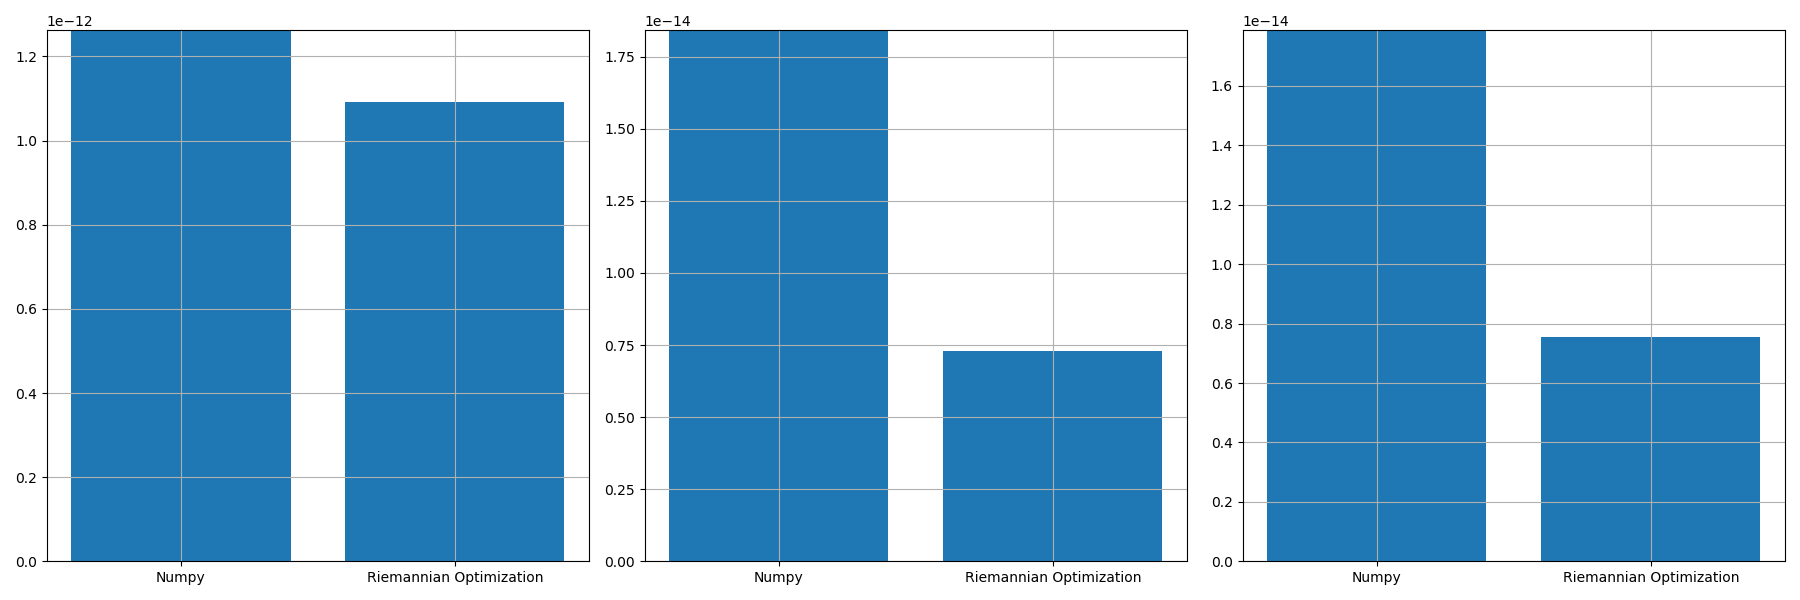

Values plotted in this chart, from the file beside it:
, norm_prop, norm_conv, norm_prop_IU, norm_prop_IV, norm_conv_IU0, norm_conv_IV0
0, 1.0915039440013944e-12, 1.262468209600526e-12, 7.296069558134674e-15, 7.558869136050386e-15, 1.8420256079427647e-14, 1.7879151278733058e-14
